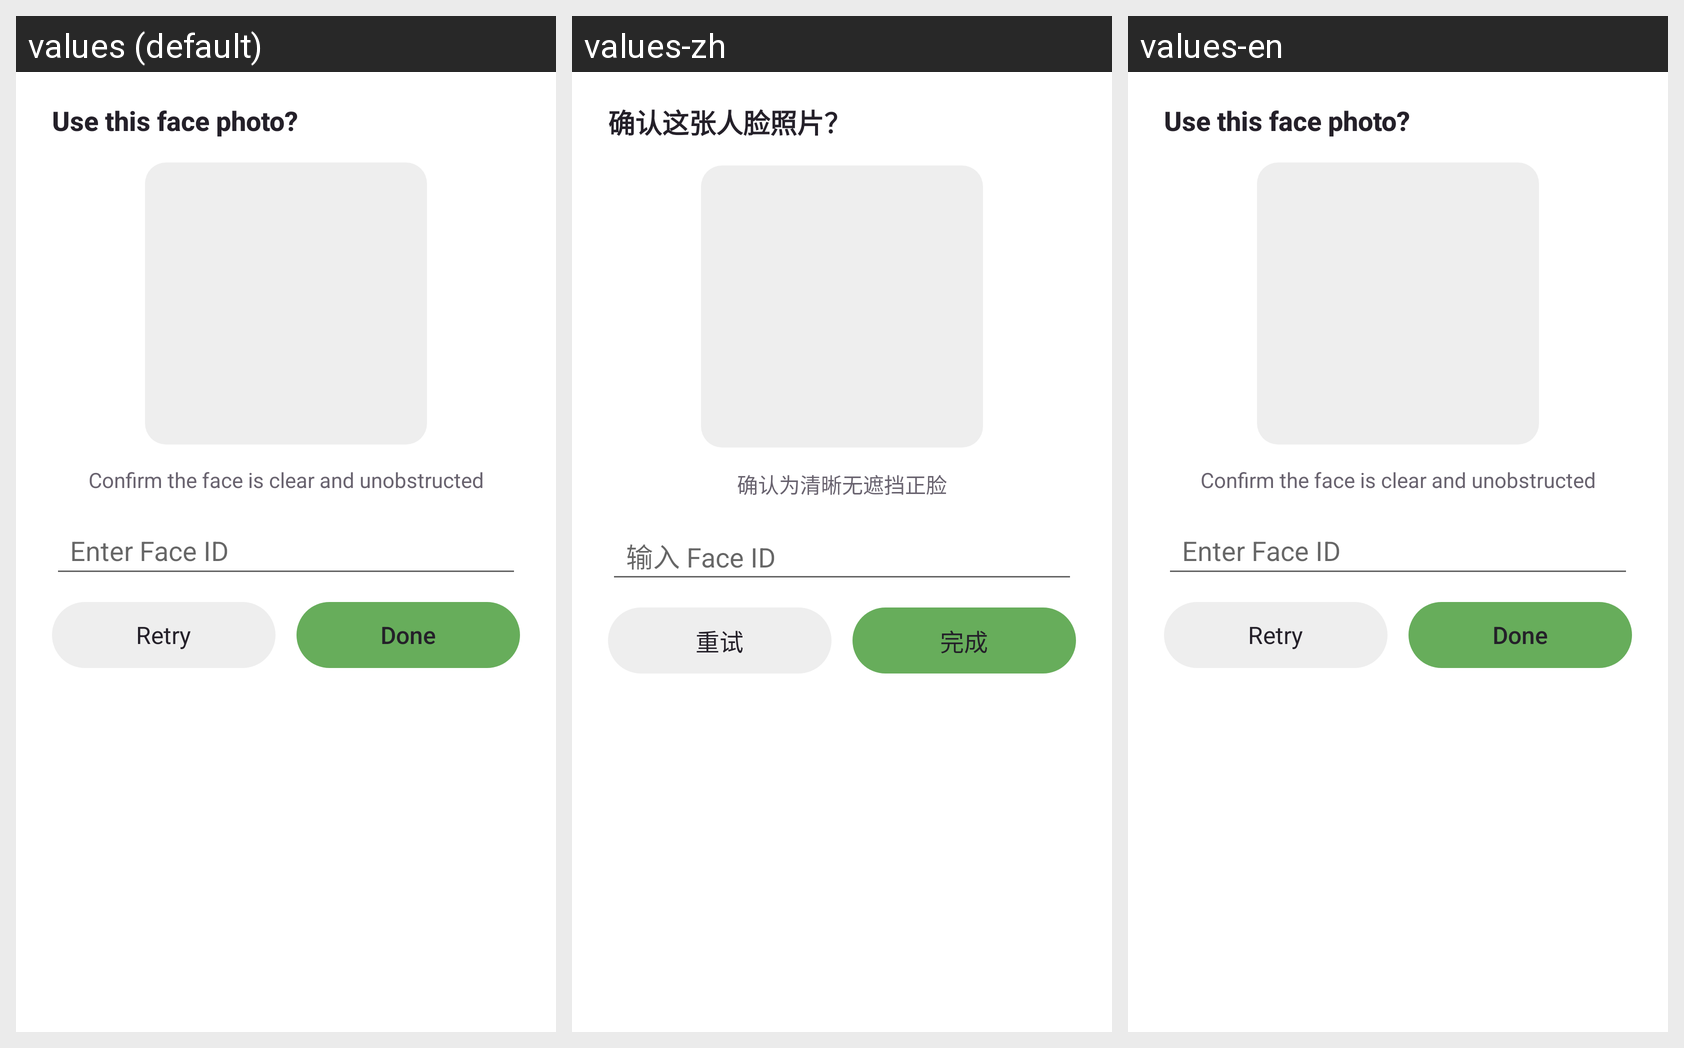

The same Android screen rendered under several of its app's locales, left to right. List the strings drawn on it with the default value and each locale's translation.
Android screen res/layout/dialog_face_enrollment.xml rendered under 3 locales, left to right: values (default), values-zh, values-en. Device: Nexus 5 (rendered at 1080×1920; each locale shown at half size, 540×960, under a caption strip naming it); theme Theme.HiFace.MainTheme.
Strings drawn on this screen, with the default value and each locale's value (text and hints the layout hard-codes, and strings that could not be matched under every locale, appear in the picture but are not listed):

enroll_confirm_title
  values: Use this face photo?
  values-zh: 确认这张人脸照片？
  values-en: Use this face photo?  [not translated; the default value is used]

enroll_confirm_helper
  values: Confirm the face is clear and unobstructed
  values-zh: 确认为清晰无遮挡正脸
  values-en: Confirm the face is clear and unobstructed  [not translated; the default value is used]

enroll_face_id_hint
  values: Enter Face ID
  values-zh: 输入 Face ID
  values-en: Enter Face ID  [not translated; the default value is used]

enroll_retry
  values: Retry
  values-zh: 重试
  values-en: Retry  [not translated; the default value is used]

enroll_confirm
  values: Done
  values-zh: 完成
  values-en: Done  [not translated; the default value is used]
